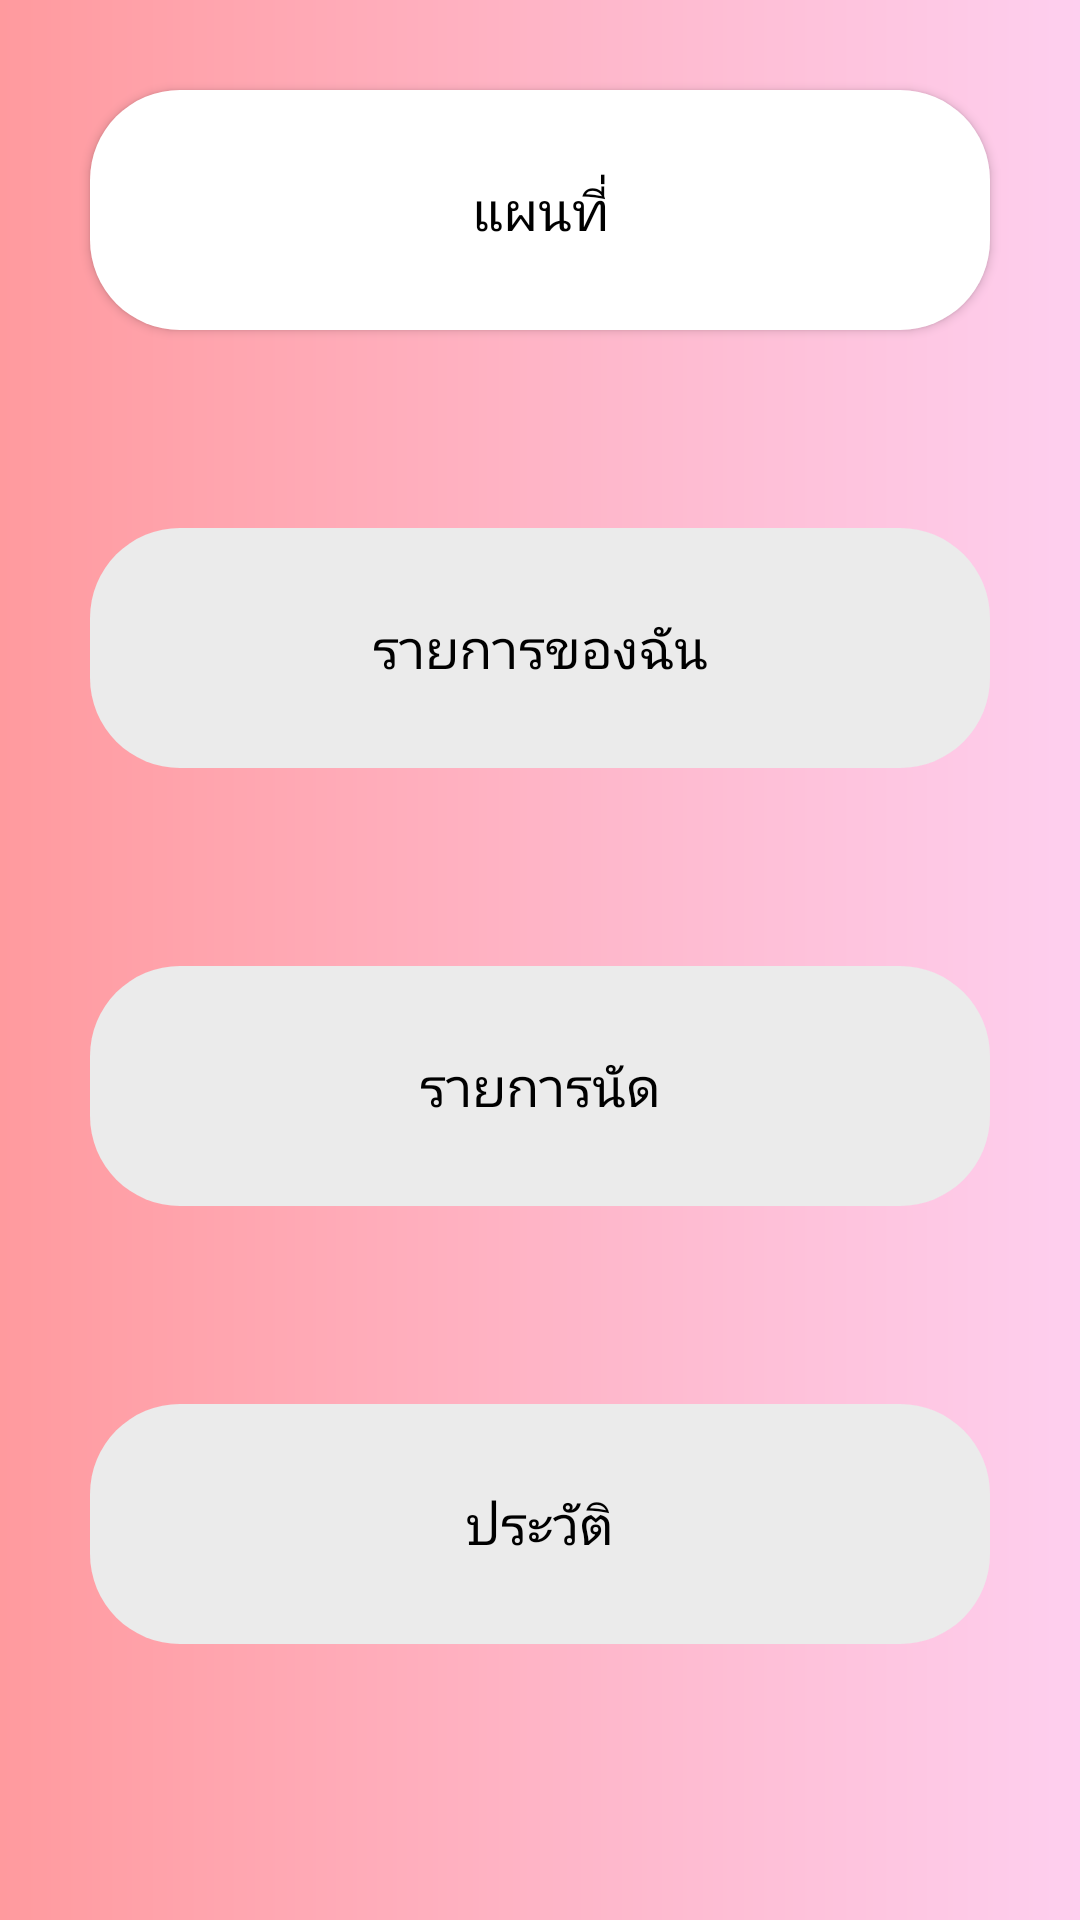

Write the Android layout XML for this screen, with the resource values it uses.
<!-- AndroidManifest.xml: application theme AppTheme -->
<!-- res/layout/activity_normal_user.xml -->
<?xml version="1.0" encoding="utf-8"?>
<RelativeLayout xmlns:android="http://schemas.android.com/apk/res/android"
    xmlns:app="http://schemas.android.com/apk/res-auto"
    xmlns:tools="http://schemas.android.com/tools"
    android:layout_width="match_parent"
    android:layout_height="match_parent"
    android:background="@drawable/shadecolor"
    tools:context=".NormalUser">

    <Button
        android:id="@+id/button"
        android:layout_width="300dp"
        android:layout_height="80dp"
        android:layout_centerHorizontal="true"
        android:background="@drawable/overal"
        android:layout_marginTop="30dp"
        android:textSize="18dp"
        android:text="แผนที่"
        android:textColor="#000000" />

    <Button
        android:id="@+id/button2"
        android:layout_width="300dp"
        android:layout_height="80dp"
        android:layout_below="@id/button"
        android:layout_marginTop="66dp"
        android:background="@drawable/overal_enable"
        android:text="รายการของฉัน"
        android:enabled="false"
        android:textSize="18dp"
        android:textColor="#000000"
        android:layout_centerHorizontal="true"
        android:layout_centerVertical="true"/>

    <Button
        android:id="@+id/button4"
        android:layout_width="300dp"
        android:layout_height="80dp"
        android:textSize="18dp"
        android:enabled="false"
        android:layout_below="@id/button2"
        android:layout_centerHorizontal="true"
        android:layout_marginTop="66dp"
        android:background="@drawable/overal_enable"
        android:text="รายการนัด"
        android:textColor="#000000" />

    <Button
        android:id="@+id/button3"
        android:layout_width="300dp"
        android:layout_height="80dp"
        android:textSize="18dp"
        android:enabled="false"
        android:layout_below="@id/button4"
        android:layout_centerHorizontal="true"
        android:layout_marginTop="66dp"
        android:background="@drawable/overal_enable"
        android:text="ประวัติ"
        android:textColor="#000000" />

</RelativeLayout>
<!-- resources referenced by this layout -->
<resources>
  <!-- drawable overal (drawable) -->
  <?xml version="1.0" encoding="utf-8"?>
  <shape xmlns:android="http://schemas.android.com/apk/res/android">
  <corners android:radius="30dp"/>
  
      <solid android:color="#ffffff"/>
  </shape>
  <!-- drawable overal_enable (drawable) -->
  <?xml version="1.0" encoding="utf-8"?>
  <shape xmlns:android="http://schemas.android.com/apk/res/android">
      <corners android:radius="30dp"/>
  
      <solid android:color="#EBEBEB"/>
  </shape>
  <!-- drawable shadecolor (drawable) -->
  <?xml version="1.0" encoding="utf-8"?>
  <shape xmlns:android="http://schemas.android.com/apk/res/android">
  
  <gradient android:startColor="#ff9a9e" android:endColor="#fecfef" android:type="linear"/>
  
  </shape>
  <style name="AppTheme" parent="Theme.AppCompat.Light.DarkActionBar">
          
          <item name="colorPrimary">@color/colorPrimary</item>
          <item name="colorPrimaryDark">@color/colorPrimaryDark</item>
          <item name="colorAccent">@color/colorAccent</item>
      </style>
  <color name="colorPrimary">#f48fb1</color>
  <color name="colorPrimaryDark">#bf5f82</color>
  <color name="colorAccent">#ffc1e3</color>
</resources>
